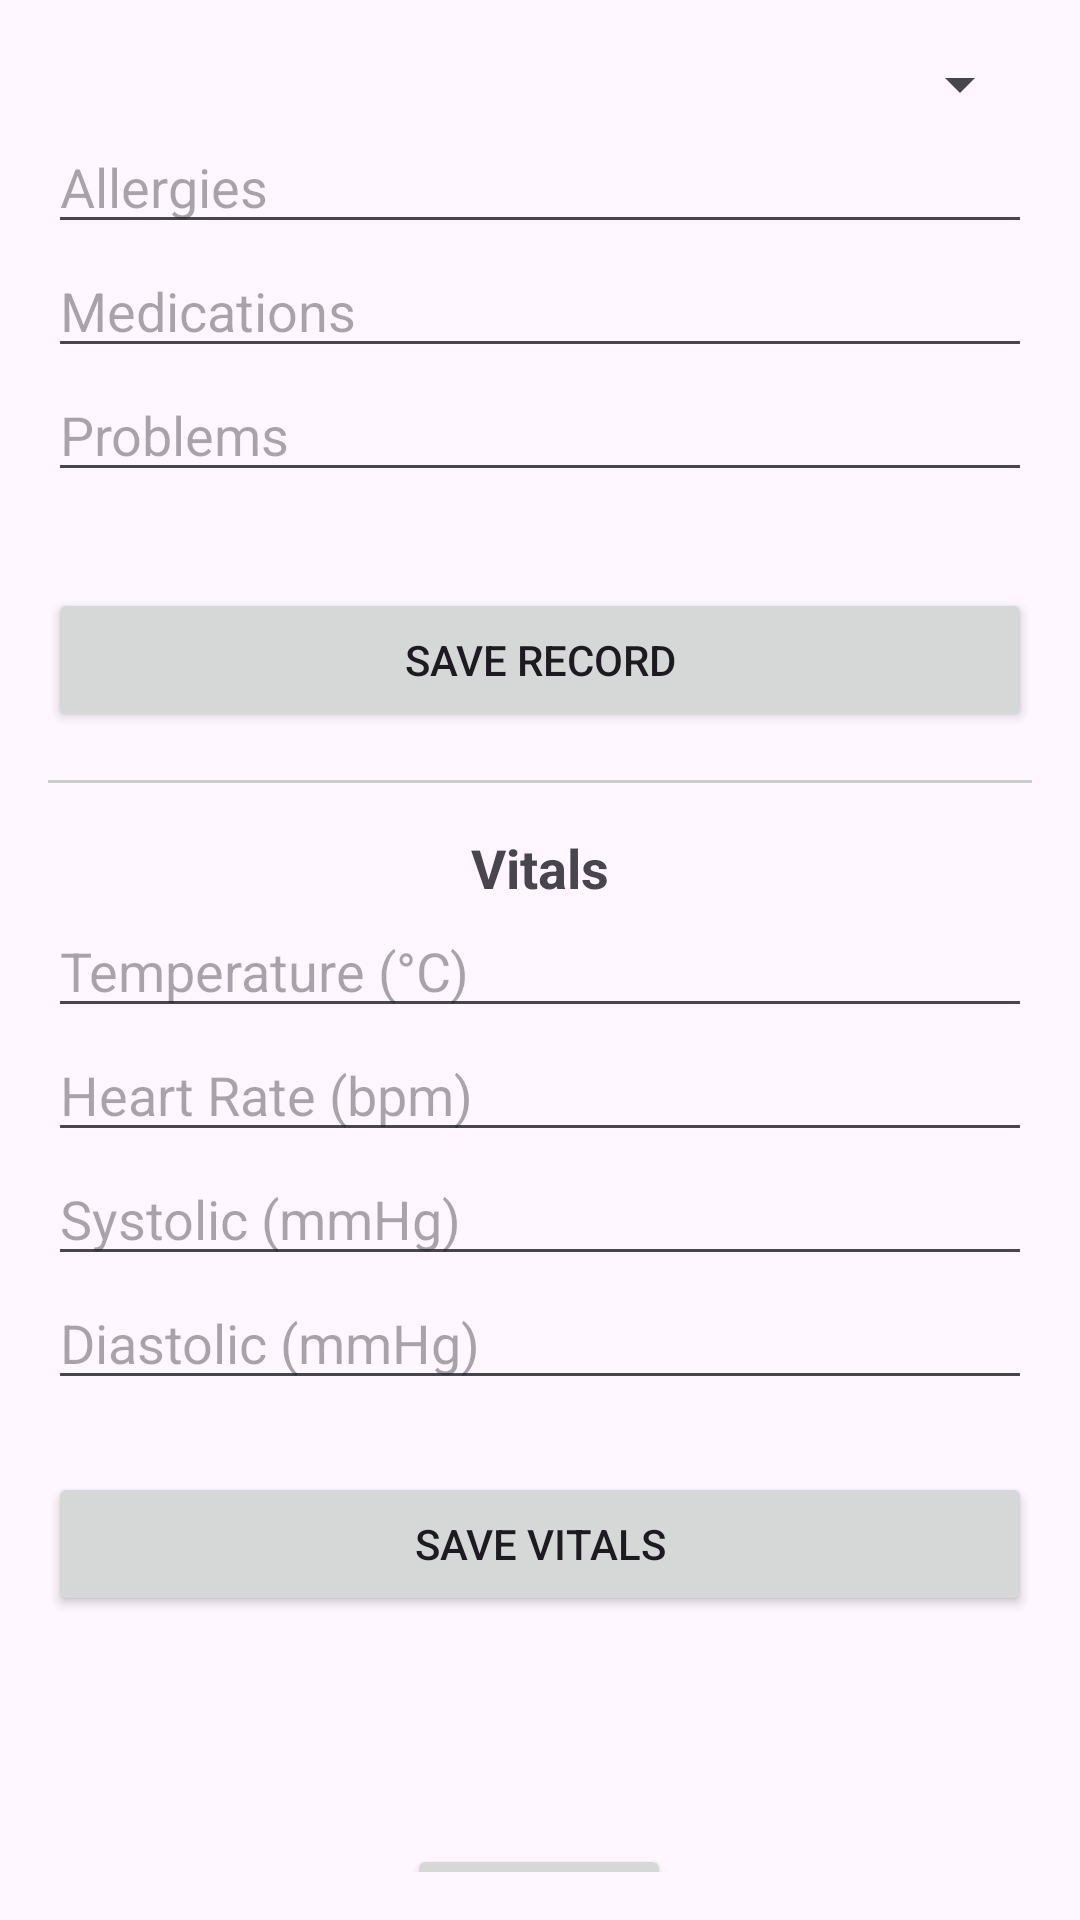

Reconstruct the res/layout file that produces this screen, plus the resources it refers to.
<!-- AndroidManifest.xml: application theme Theme.MHA -->
<!-- res/layout/activity_update_patient_records.xml -->
<?xml version="1.0" encoding="utf-8"?>
<androidx.constraintlayout.widget.ConstraintLayout
    xmlns:android="http://schemas.android.com/apk/res/android"
    xmlns:app="http://schemas.android.com/apk/res-auto"
    xmlns:tools="http://schemas.android.com/tools"
    android:id="@+id/RecordsBack"
    android:layout_width="match_parent"
    android:layout_height="match_parent"
    android:padding="16dp"
    tools:context=".UpdatePatientRecords">

    
    <Spinner
        android:id="@+id/userSpinner"
        android:layout_width="0dp"
        android:layout_height="wrap_content"
        android:layout_marginBottom="16dp"
        app:layout_constraintTop_toTopOf="parent"
        app:layout_constraintStart_toStartOf="parent"
        app:layout_constraintEnd_toEndOf="parent" />

    
    <EditText
        android:id="@+id/allergiesInput"
        android:hint="Allergies"
        android:layout_width="0dp"
        android:layout_height="wrap_content"
        app:layout_constraintTop_toBottomOf="@id/userSpinner"
        app:layout_constraintStart_toStartOf="parent"
        app:layout_constraintEnd_toEndOf="parent"/>

    <EditText
        android:id="@+id/medicationsInput"
        android:hint="Medications"
        android:layout_width="0dp"
        android:layout_height="wrap_content"
        app:layout_constraintTop_toBottomOf="@id/allergiesInput"
        app:layout_constraintStart_toStartOf="parent"
        app:layout_constraintEnd_toEndOf="parent"/>

    <EditText
        android:id="@+id/problemsInput"
        android:hint="Problems"
        android:layout_width="0dp"
        android:layout_height="wrap_content"
        app:layout_constraintTop_toBottomOf="@id/medicationsInput"
        app:layout_constraintStart_toStartOf="parent"
        app:layout_constraintEnd_toEndOf="parent"/>

    

    <Button
        android:id="@+id/saveButton"
        android:layout_width="0dp"
        android:layout_height="wrap_content"
        android:layout_marginTop="32dp"
        android:text="Save Record"
        app:layout_constraintEnd_toEndOf="parent"
        app:layout_constraintHorizontal_bias="0.0"
        app:layout_constraintStart_toStartOf="parent"
        app:layout_constraintTop_toBottomOf="@id/problemsInput" />

    <View
        android:id="@+id/divider"
        android:layout_width="match_parent"
        android:layout_height="1dp"
        android:background="#CCCCCC"
        android:layout_marginTop="16dp"
        app:layout_constraintTop_toBottomOf="@id/saveButton"
        app:layout_constraintStart_toStartOf="parent"
        app:layout_constraintEnd_toEndOf="parent" />

    
    <TextView
        android:id="@+id/vitalsTitle"
        android:text="Vitals"
        android:textStyle="bold"
        android:textSize="18sp"
        android:layout_width="wrap_content"
        android:layout_height="wrap_content"
        android:layout_marginTop="16dp"
        app:layout_constraintTop_toBottomOf="@id/divider"
        app:layout_constraintStart_toStartOf="parent"
        app:layout_constraintEnd_toEndOf="parent"/>

    <EditText
        android:id="@+id/temperatureInput"
        android:hint="Temperature (°C)"
        android:inputType="numberDecimal"
        android:layout_width="0dp"
        android:layout_height="wrap_content"
        app:layout_constraintTop_toBottomOf="@id/vitalsTitle"
        app:layout_constraintStart_toStartOf="parent"
        app:layout_constraintEnd_toEndOf="parent"/>

    <EditText
        android:id="@+id/heartRateInput"
        android:hint="Heart Rate (bpm)"
        android:inputType="number"
        android:layout_width="0dp"
        android:layout_height="wrap_content"
        app:layout_constraintTop_toBottomOf="@id/temperatureInput"
        app:layout_constraintStart_toStartOf="parent"
        app:layout_constraintEnd_toEndOf="parent"/>

    <EditText
        android:id="@+id/systolicInput"
        android:hint="Systolic (mmHg)"
        android:inputType="number"
        android:layout_width="0dp"
        android:layout_height="wrap_content"
        app:layout_constraintTop_toBottomOf="@id/heartRateInput"
        app:layout_constraintStart_toStartOf="parent"
        app:layout_constraintEnd_toEndOf="parent"/>

    <EditText
        android:id="@+id/diastolicInput"
        android:hint="Diastolic (mmHg)"
        android:inputType="number"
        android:layout_width="0dp"
        android:layout_height="wrap_content"
        app:layout_constraintTop_toBottomOf="@id/systolicInput"
        app:layout_constraintStart_toStartOf="parent"
        app:layout_constraintEnd_toEndOf="parent"/>

    <Button
        android:id="@+id/saveVitalsButton"
        android:layout_width="0dp"
        android:layout_height="wrap_content"
        android:layout_marginTop="24dp"
        android:text="Save Vitals"
        app:layout_constraintEnd_toEndOf="parent"
        app:layout_constraintHorizontal_bias="1.0"
        app:layout_constraintStart_toStartOf="parent"
        app:layout_constraintTop_toBottomOf="@id/diastolicInput" />

    <Button
        android:id="@+id/updateRecordsBack"
        android:layout_width="wrap_content"
        android:layout_height="wrap_content"
        android:layout_marginTop="76dp"
        android:text="Back"
        app:layout_constraintEnd_toEndOf="parent"
        app:layout_constraintHorizontal_bias="0.498"
        app:layout_constraintStart_toStartOf="parent"
        app:layout_constraintTop_toBottomOf="@+id/saveVitalsButton" />

</androidx.constraintlayout.widget.ConstraintLayout>
<!-- resources referenced by this layout -->
<resources>
  <style name="Theme.MHA" parent="Base.Theme.MHA" />
  <style name="Base.Theme.MHA" parent="Theme.Material3.DayNight.NoActionBar">
          
          
      </style>
</resources>
